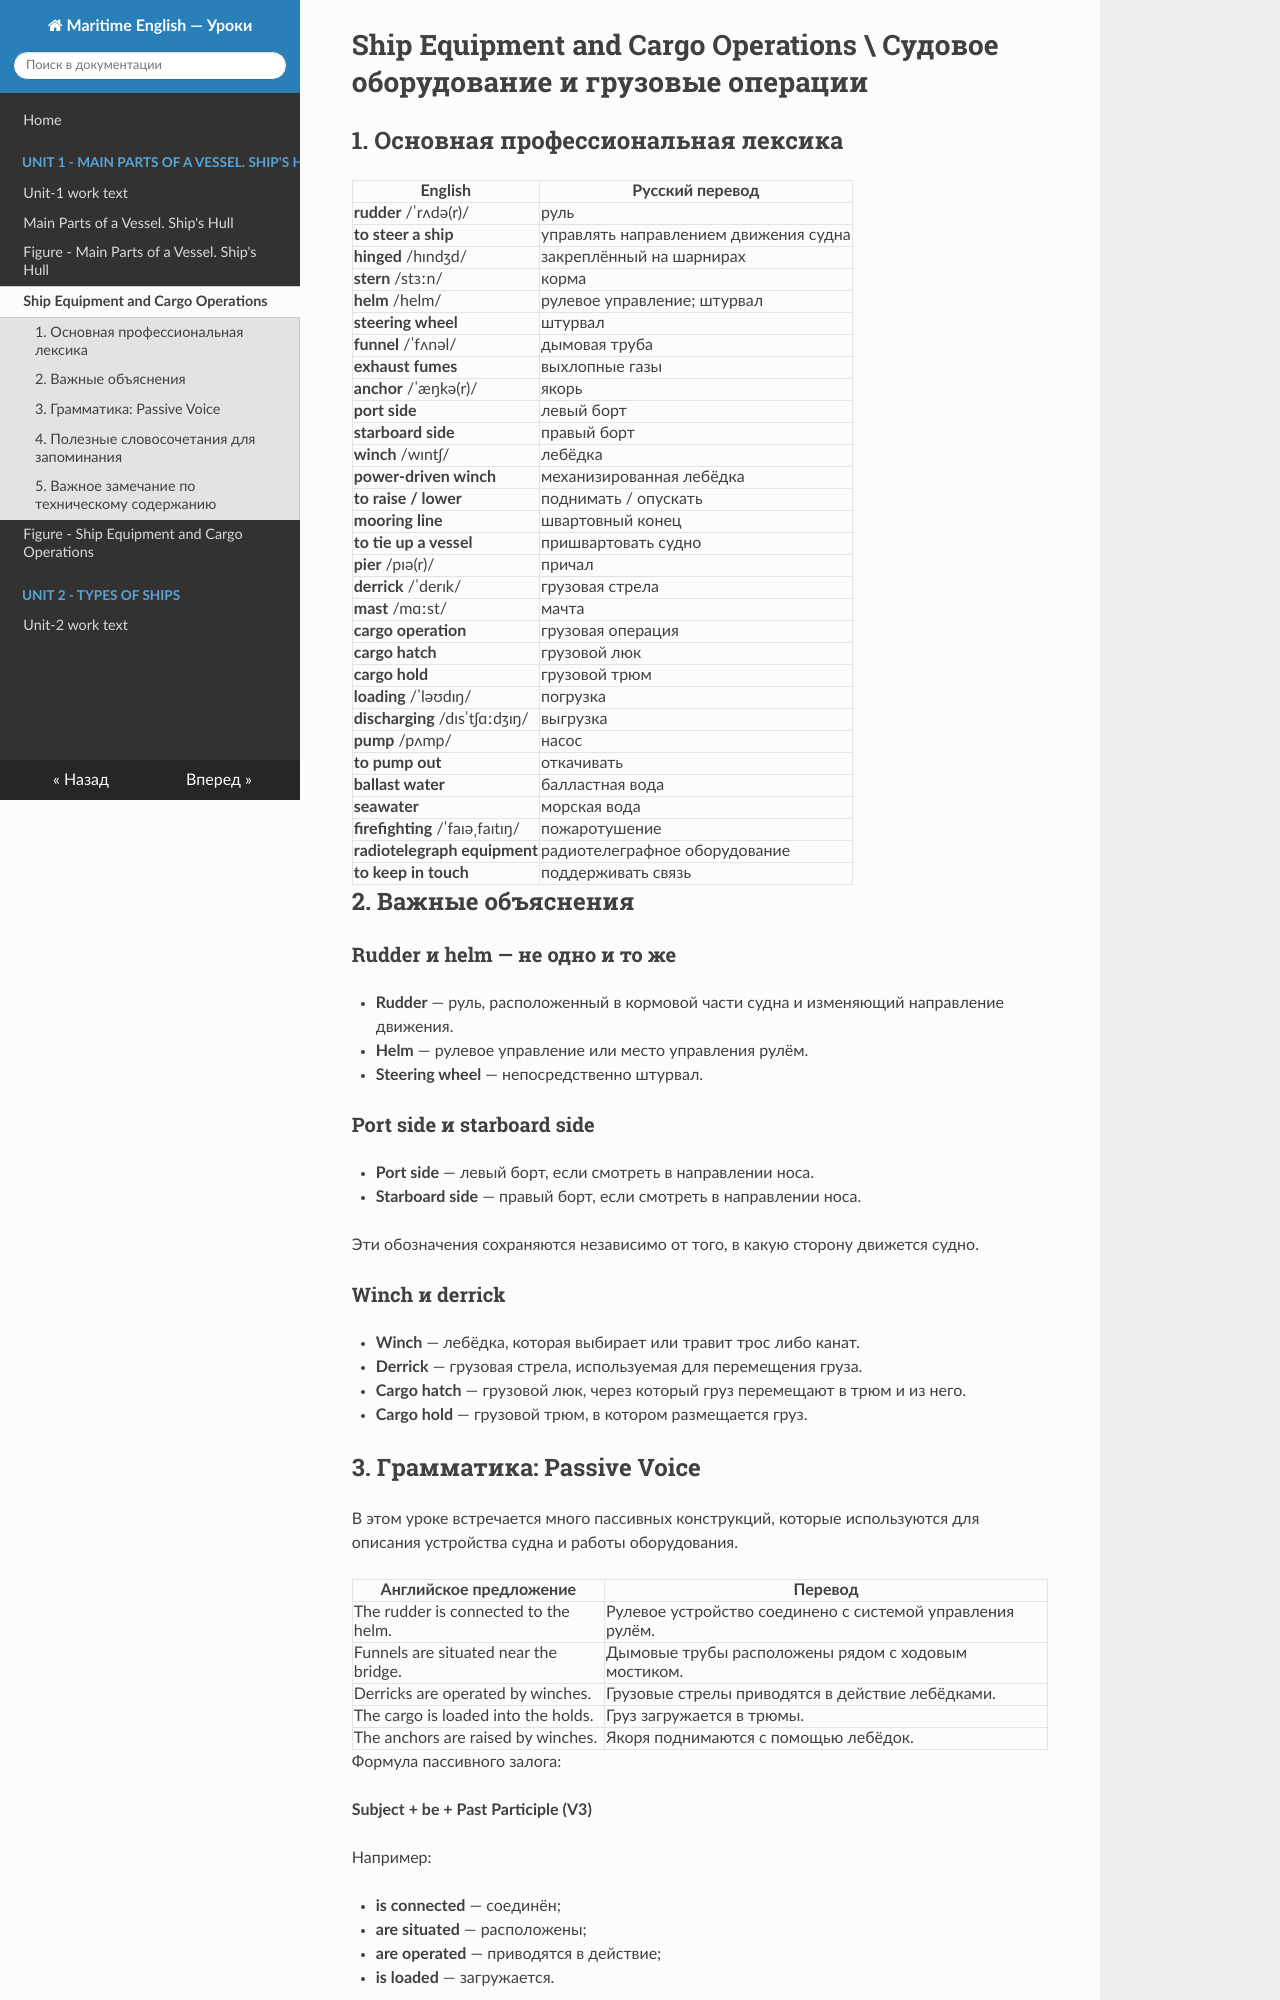

repository: Rocaccel/maritime-english-lessons · page: Unit-1/unit-1_part-2_ship_equipment_and_cargo_operations/index.html · generator: mkdocs

# Ship Equipment and Cargo Operations \ Судовое оборудование и грузовые операции

## 1. Основная профессиональная лексика

| English | Русский перевод |
|---|---|
| **rudder** /ˈrʌdə(r)/ | руль |
| **to steer a ship** | управлять направлением движения судна |
| **hinged** /hɪndʒd/ | закреплённый на шарнирах |
| **stern** /stɜːn/ | корма |
| **helm** /helm/ | рулевое управление; штурвал |
| **steering wheel** | штурвал |
| **funnel** /ˈfʌnəl/ | дымовая труба |
| **exhaust fumes** | выхлопные газы |
| **anchor** /ˈæŋkə(r)/ | якорь |
| **port side** | левый борт |
| **starboard side** | правый борт |
| **winch** /wɪntʃ/ | лебёдка |
| **power-driven winch** | механизированная лебёдка |
| **to raise / lower** | поднимать / опускать |
| **mooring line** | швартовный конец |
| **to tie up a vessel** | пришвартовать судно |
| **pier** /pɪə(r)/ | причал |
| **derrick** /ˈderɪk/ | грузовая стрела |
| **mast** /mɑːst/ | мачта |
| **cargo operation** | грузовая операция |
| **cargo hatch** | грузовой люк |
| **cargo hold** | грузовой трюм |
| **loading** /ˈləʊdɪŋ/ | погрузка |
| **discharging** /dɪsˈtʃɑːdʒɪŋ/ | выгрузка |
| **pump** /pʌmp/ | насос |
| **to pump out** | откачивать |
| **ballast water** | балластная вода |
| **seawater** | морская вода |
| **firefighting** /ˈfaɪəˌfaɪtɪŋ/ | пожаротушение |
| **radiotelegraph equipment** | радиотелеграфное оборудование |
| **to keep in touch** | поддерживать связь |

## 2. Важные объяснения

### Rudder и helm — не одно и то же

- **Rudder** — руль, расположенный в кормовой части судна и изменяющий направление движения.
- **Helm** — рулевое управление или место управления рулём.
- **Steering wheel** — непосредственно штурвал.

### Port side и starboard side

- **Port side** — левый борт, если смотреть в направлении носа.
- **Starboard side** — правый борт, если смотреть в направлении носа.

Эти обозначения сохраняются независимо от того, в какую сторону движется судно.

### Winch и derrick

- **Winch** — лебёдка, которая выбирает или травит трос либо канат.
- **Derrick** — грузовая стрела, используемая для перемещения груза.
- **Cargo hatch** — грузовой люк, через который груз перемещают в трюм и из него.
- **Cargo hold** — грузовой трюм, в котором размещается груз.
